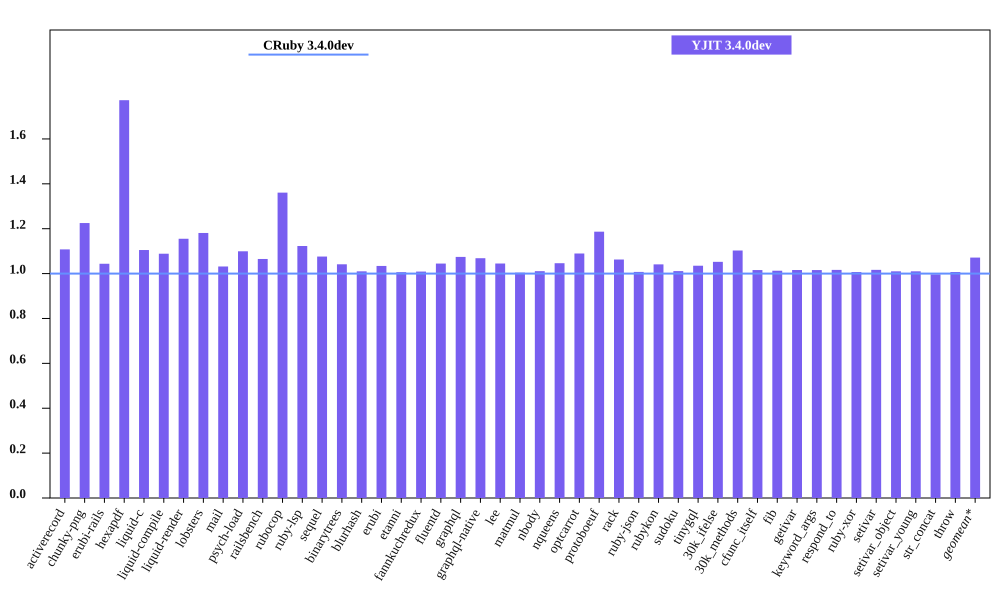

The file beside this chart, header and first rows:
bench, CRuby 3.4.0dev mem (MiB), YJIT 3.4.0dev mem (MiB), Inline Code, Outlined Code, YJIT Mem overhead
activerecord, 72.05, 79.82, 2, 2
chunky-png, 52.04, 63.76, 1, 1
erubi-rails, 108.6, 113.3, 2, 2
hexapdf, 158.4, 280.8, 2, 2
liquid-c, 37.61, 41.55, 1, 1
liquid-compile, 35.07, 38.17, 1, 1
liquid-render, 37.12, 42.89, 1, 1
lobsters, 274.4, 324, 8, 7
mail, 68.7, 70.88, 1, 1
psych-load, 34.91, 38.38, 1, 1
railsbench, 107.6, 114.7, 3, 3
rubocop, 92.3, 125.6, 6, 5
ruby-lsp, 79.31, 89.05, 1, 1
sequel, 39.61, 42.62, 1, 1
binarytrees, 26.61, 27.71, 1, 1
blurhash, 22.61, 22.84, 1, 1
erubi, 31.31, 32.38, 1, 1
etanni, 24.76, 24.91, 1, 1
fannkuchredux, 21.36, 21.55, 1, 1
fluentd, 632.2, 660.5, 1, 1
graphql, 40.84, 43.87, 1, 1
graphql-native, 39.51, 42.21, 1, 1
lee, 34.79, 36.36, 1, 1
matmul, 33.5, 33.64, 1, 1
nbody, 21.36, 21.59, 1, 1
nqueens, 21.73, 22.73, 1, 1
optcarrot, 59.95, 65.31, 1, 1
protoboeuf, 32.94, 39.09, 1, 1
rack, 32.2, 34.22, 1, 1
ruby-json, 21.98, 22.14, 1, 1
rubykon, 46.88, 48.8, 1, 1
sudoku, 21.55, 21.79, 1, 1
tinygql, 30.2, 31.26, 1, 1
30k_ifelse, 146.4, 154, 5, 5
30k_methods, 93.06, 102.6, 2, 2
cfunc_itself, 21.36, 21.69, 1, 1
fib, 21.36, 21.63, 1, 1
getivar, 21.36, 21.7, 1, 1
keyword_args, 21.36, 21.69, 1, 1
respond_to, 21.35, 21.7, 1, 1
ruby-xor, 22.54, 22.7, 1, 1
setivar, 21.36, 21.71, 1, 1
setivar_object, 21.36, 21.57, 1, 1
setivar_young, 21.36, 21.57, 1, 1
str_concat, 48.13, 47.97, 1, 1
throw, 21.54, 21.7, 1, 1
